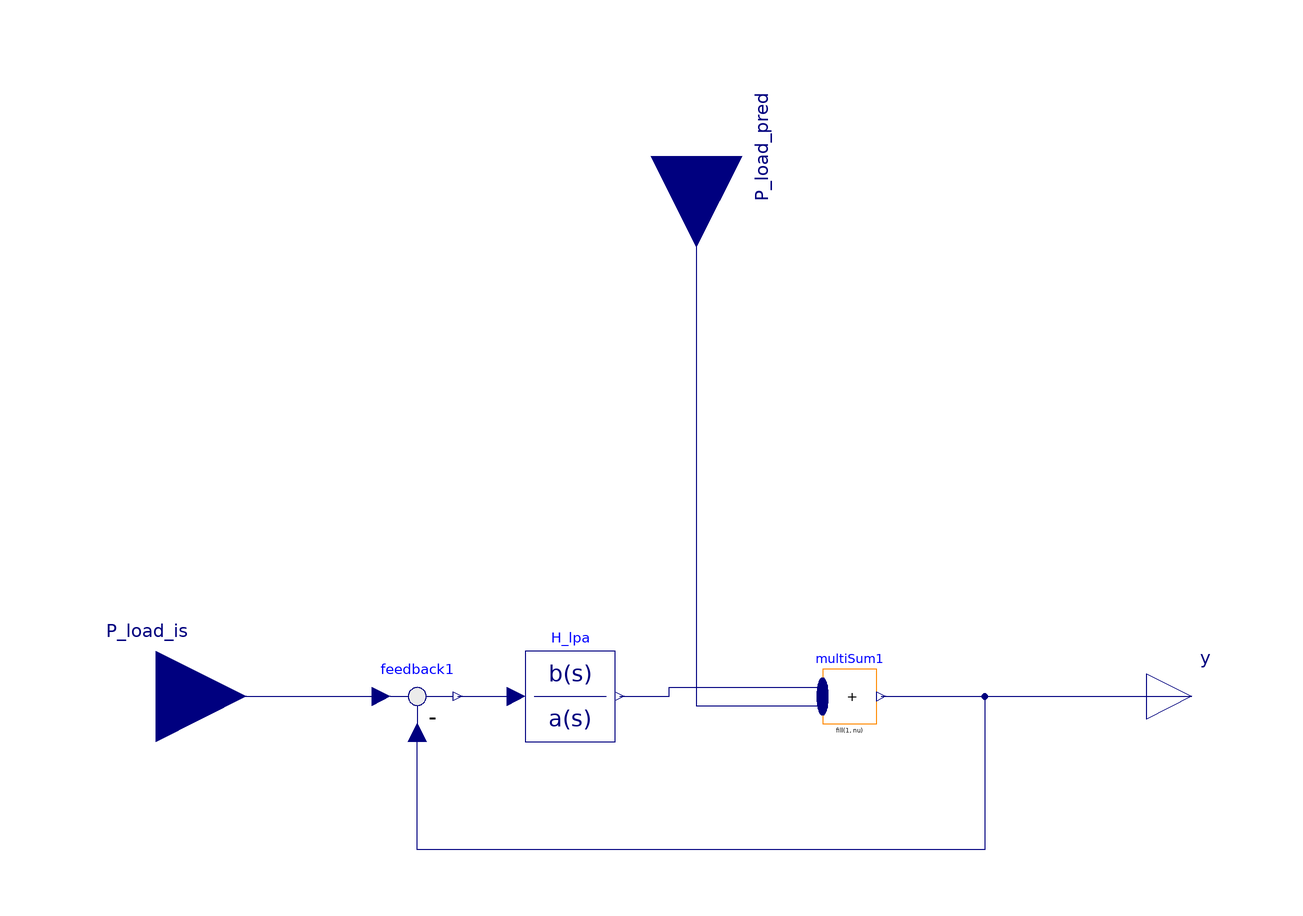

The Modelica model whose source follows is shown above as a component diagram (icons at their Placement, wires along their Line points).

model LoadPredictionAdaption "Adaption of power point setpoints in case of load prediction errors according to Albrecht1997"



//________________________________________________________________________________//
// Component of the TransiEnt Library, version: 2.0.1                             //
//                                                                                //
// Licensed by Hamburg University of Technology under the 3-BSD-clause.           //
// Copyright 2021, Hamburg University of Technology.                              //
//________________________________________________________________________________//
//                                                                                //
// TransiEnt.EE, ResiliEntEE, IntegraNet and IntegraNet II are research projects  //
// supported by the German Federal Ministry of Economics and Energy               //
// (FKZ 03ET4003, 03ET4048, 0324027 and 03EI1008).                                //
// The TransiEnt Library research team consists of the following project partners://
// Institute of Engineering Thermodynamics (Hamburg University of Technology),    //
// Institute of Energy Systems (Hamburg University of Technology),                //
// Institute of Electrical Power and Energy Technology                            //
// (Hamburg University of Technology)                                             //
// Fraunhofer Institute for Environmental, Safety, and Energy Technology UMSICHT, //
// Gas- und Wärme-Institut Essen						  //
// and                                                                            //
// XRG Simulation GmbH (Hamburg, Germany).                                        //
//________________________________________________________________________________//





  // _____________________________________________
  //
  //          Imports and Class Hierarchy
  // _____________________________________________

 extends TransiEnt.Basics.Icons.Block;

  // _____________________________________________
  //
  //                   Parameters
  // _____________________________________________

  parameter SI.Time T_lpa=900 "Time constant of lpa block";
  parameter SI.Power P_lpa_init=0 "Initial value of lpa power";

  // _____________________________________________
  //
  //                Complex Components
  // _____________________________________________

  Modelica.Blocks.Math.MultiSum multiSum1(nu=2) annotation (Placement(transformation(extent={{28,-6},{40,6}})));
  Modelica.Blocks.Continuous.TransferFunction H_lpa(
    b={1},
    initType=Modelica.Blocks.Types.Init.InitialOutput,
    y_start=P_lpa_init,
    a={T_lpa,0})
               annotation (Placement(transformation(extent={{-38,-10},{-18,10}})));
  Modelica.Blocks.Math.Feedback feedback1 annotation (Placement(transformation(extent={{-72,-10},{-52,10}})));
  TransiEnt.Basics.Interfaces.Electrical.ElectricPowerIn P_load_is annotation (Placement(transformation(extent={{-140,-20},{-100,20}})));
  TransiEnt.Basics.Interfaces.Electrical.ElectricPowerIn P_load_pred annotation (Placement(transformation(
        extent={{-20,-20},{20,20}},
        rotation=-90,
        origin={0,120})));
  Modelica.Blocks.Interfaces.RealOutput y annotation (Placement(transformation(extent={{100,-10},{120,10}})));
equation
  connect(feedback1.y,H_lpa. u) annotation (Line(points={{-53,0},{-46,0},{-40,0}},       color={0,0,127}));
  connect(multiSum1.y,feedback1. u2) annotation (Line(points={{41.02,0},{64,0},{64,-34},{-62,-34},{-62,-8}},               color={0,0,127}));
  connect(H_lpa.y, multiSum1.u[1]) annotation (Line(points={{-17,0},{-6,0},{-6,2.1},{28,2.1}},
                                                                                             color={0,0,127}));
  connect(P_load_is, feedback1.u1) annotation (Line(points={{-120,0},{-96,0},{-70,0}}, color={0,0,127}));
  connect(P_load_pred, multiSum1.u[2]) annotation (Line(points={{0,120},{0,120},{0,8},{0,-2.1},{28,-2.1}}, color={0,0,127}));
  connect(multiSum1.y, y) annotation (Line(points={{41.02,0},{110,0},{110,0}}, color={0,0,127}));
  annotation (Diagram(graphics,
                      coordinateSystem(extent={{-100,-100},{100,100}}, preserveAspectRatio=false)),
                                                                         Icon(coordinateSystem(extent={{-100,-100},{100,100}}), graphics={
      Polygon(lineColor={192,192,192},
        fillColor={192,192,192},
        fillPattern=FillPattern.Solid,
        points={{-68,88},{-76,66},{-60,66},{-68,88}}),
      Line(points={{-68,76},{-68,-92}},
        color={192,192,192}),
      Line(origin={15.333,-10.667}, points = {{-83.333,34.667},{24.667,34.667},{42.667,-71.333}}, color={0,127,127}, smooth=Smooth.Bezier),
      Rectangle(lineColor={160,160,164},
        fillColor={255,255,255},
        fillPattern=FillPattern.Backward,
        extent={{-68,-82},{34,6}}),
      Line(points={{-90,-82},{82,-82}},
        color={192,192,192}),
      Polygon(lineColor={192,192,192},
        fillColor={192,192,192},
        fillPattern=FillPattern.Solid,
        points={{90,-82},{68,-74},{68,-90},{90,-82}})}),
    Documentation(info="<html>
<h4><span style=\"color: #008000\">1. Purpose of model</span></h4>
<p>This model adapts to power setpoints in case of load prediction errors</p>
<h4><span style=\"color: #008000\">2. Level of detail, physical effects considered, and physical insight</span></h4>
<p>(no remarks)</p>
<h4><span style=\"color: #008000\">3. Limits of validity </span></h4>
<p>(no remarks)</p>
<h4><span style=\"color: #008000\">4. Interfaces</span></h4>
<p>P_load_is: input for electric power in [W]</p>
<p>P_load_pred: input for electric power in [W]</p>
<p>y: Modelica RealOutput</p>
<h4><span style=\"color: #008000\">5. Nomenclature</span></h4>
<p>(no remarks)</p>
<h4><span style=\"color: #008000\">6. Governing Equations</span></h4>
<p>(no remarks)</p>
<h4><span style=\"color: #008000\">7. Remarks for Usage</span></h4>
<p>(no remarks)</p>
<h4><span style=\"color: #008000\">8. Validation</span></h4>
<p>Tested in check model &quot;TransiEnt.Grid.Electrical.EconomicDispatch.Check.TestLoadPredictionAdaption&quot;</p>
<h4><span style=\"color: #008000\">9. References</span></h4>
<p>Vorrausschauende optimale Steuer-und Regelstrategien zur Verbesserung der Kraftwerksführung [ISBN: 3-18-361608-4 ] Albrecht, Jens; 1997 </p>
<h4><span style=\"color: #008000\">10. Version History</span></h4>
</html>"));
end LoadPredictionAdaption;